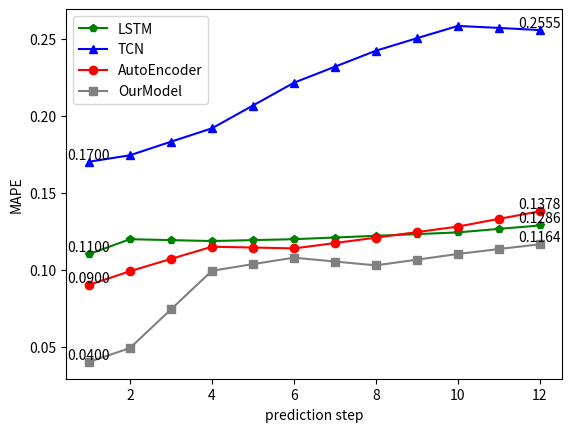

Here is the Python script that generated this plot:
import matplotlib.pyplot as plt
import numpy as np

def plot(pred, true):
    # fig = plt.figure()
    # ax = fig.add_subplot(111)
    plt.plot(pred, color = 'green', label = 'pred')
    plt.plot(true, color = 'red', label = 'true')
    plt.title('disk util percent prediction')
    plt.xlabel('Time')
    plt.ylabel('disk util percent')
    plt.legend()
    plt.show()

def plot_sequence():
    X = [1,15,30,45,60,75,90,105,120,135,150]
    LSTM = [0.0848,0.1504,0.1624,0.1603,0.1582,0.1577,0.1571,0.1659,0.1746,0.1756,0.1765]
    TCN = [0.1056,0.1410,0.1483,0.1485,0.1488,0.1504,0.1519,0.1528,0.1536,0.1561,0.1586]
    AutoEncoder = [0.1113,0.1535,0.1587,0.1571,0.1554,0.1641,0.1727,0.1736,0.1745,0.1811,0.1876]
    OurModel = [0.0751,0.0716,0.0766,0.0873,0.0980,0.0984,0.0988,0.0986,0.0983,0.0991,0.0998]

    # AutoEncoder = [0.1113, 0.1482, 0.1587, 0.1554, 0.1727, 0.1745, 0.1876]
    # OurModel = [0.0751, 0.0666, 0.0766, 0.0980, 0.0988, 0.0983, 0.0998]

    plt.plot(X, LSTM, marker = 'h', color = 'green', label = 'LSTM')
    plt.plot(X, TCN, marker = '^', color = 'blue', label = 'TCN')
    plt.plot(X, AutoEncoder, marker = 'o', color='red', label='AutoEncoder')
    plt.plot(X, OurModel, marker = 's', color='grey', label='OurModel')
    # plt.title('disk util percent prediction')

    for x, y1, y2, y3, y4 in zip(X, LSTM,TCN,AutoEncoder,OurModel):
        # print("x=",x)
        if x==1 or x==150:
            plt.text(x, y1, '%.4f' % y1, fontdict={'fontsize': 10},verticalalignment="bottom",horizontalalignment="center")
            plt.text(x, y2, '%.4f' % y2, fontdict={'fontsize': 10},verticalalignment="bottom",horizontalalignment="center")
            plt.text(x, y3, '%.4f' % y3, fontdict={'fontsize': 10},verticalalignment="bottom",horizontalalignment="center")
            plt.text(x, y4, '%.4f' % y4, fontdict={'fontsize': 10},verticalalignment="bottom",horizontalalignment="center")

    plt.xlabel('prediction window size')
    plt.ylabel('MAPE')
    plt.legend()
    plt.show()

def plot_step():
    X = [1,2,3,4,5,6,7,8,9,10,11,12]

    LSTM = [0.1100, 0.1197, 0.1191,0.1185, 0.1191,0.1197, 0.1208,0.1219, 0.1230,0.1241, 0.1264,0.1286]
    TCN = [0.1700, 0.1742, 0.1830,0.1917, 0.2065,0.2213, 0.2317,0.2421, 0.2502,0.2582, 0.2569,0.2555]
    AutoEncoder = [0.0900, 0.0989, 0.1069,0.1148, 0.1143,0.1137, 0.1172,0.1207, 0.1243,0.1279, 0.1329,0.1378]
    OurModel = [0.0400, 0.0490, 0.0741,0.0992, 0.1035,0.1077, 0.1052,0.1027, 0.1064,0.1101, 0.1133,0.1164]


    # LSTM = [0.1240, 0.1185, 0.1197, 0.1219, 0.1241, 0.1286]
    # TCN = [0.1742, 0.1917, 0.2213, 0.2421, 0.2582, 0.2555]
    # AutoEncoder = [0.0989, 0.1148, 0.1137, 0.1207, 0.1279, 0.1378]
    # OurModel = [0.0490, 0.0992, 0.1077, 0.1027, 0.1101, 0.1164]

    # AutoEncoder = [0.1113, 0.1482, 0.1587, 0.1554, 0.1727, 0.1745, 0.1876]
    # OurModel = [0.0751, 0.0666, 0.0766, 0.0980, 0.0988, 0.0983, 0.0998]

    plt.plot(X, LSTM, marker = 'p', color = 'green', label = 'LSTM')
    plt.plot(X, TCN, marker = '^', color = 'blue', label = 'TCN')
    plt.plot(X, AutoEncoder, marker = 'o', color='red', label='AutoEncoder')
    plt.plot(X, OurModel, marker = 's', color='grey', label='OurModel')
    # plt.title('disk util percent prediction')

    for x, y1, y2, y3, y4 in zip(X, LSTM,TCN,AutoEncoder,OurModel):
        # print("x=",x)
        if x==1 or x==12:
            plt.text(x, y1, '%.4f' % y1, fontdict={'fontsize': 10},verticalalignment="bottom",horizontalalignment="center")
            plt.text(x, y2, '%.4f' % y2, fontdict={'fontsize': 10},verticalalignment="bottom",horizontalalignment="center")
            plt.text(x, y3, '%.4f' % y3, fontdict={'fontsize': 10},verticalalignment="bottom",horizontalalignment="center")
            plt.text(x, y4, '%.4f' % y4, fontdict={'fontsize': 10},verticalalignment="bottom",horizontalalignment="center")

    plt.xlabel('prediction step')
    plt.ylabel('MAPE')
    plt.legend()
    plt.show()

if __name__ == "__main__":
    # plot_sequence()
    plot_step()